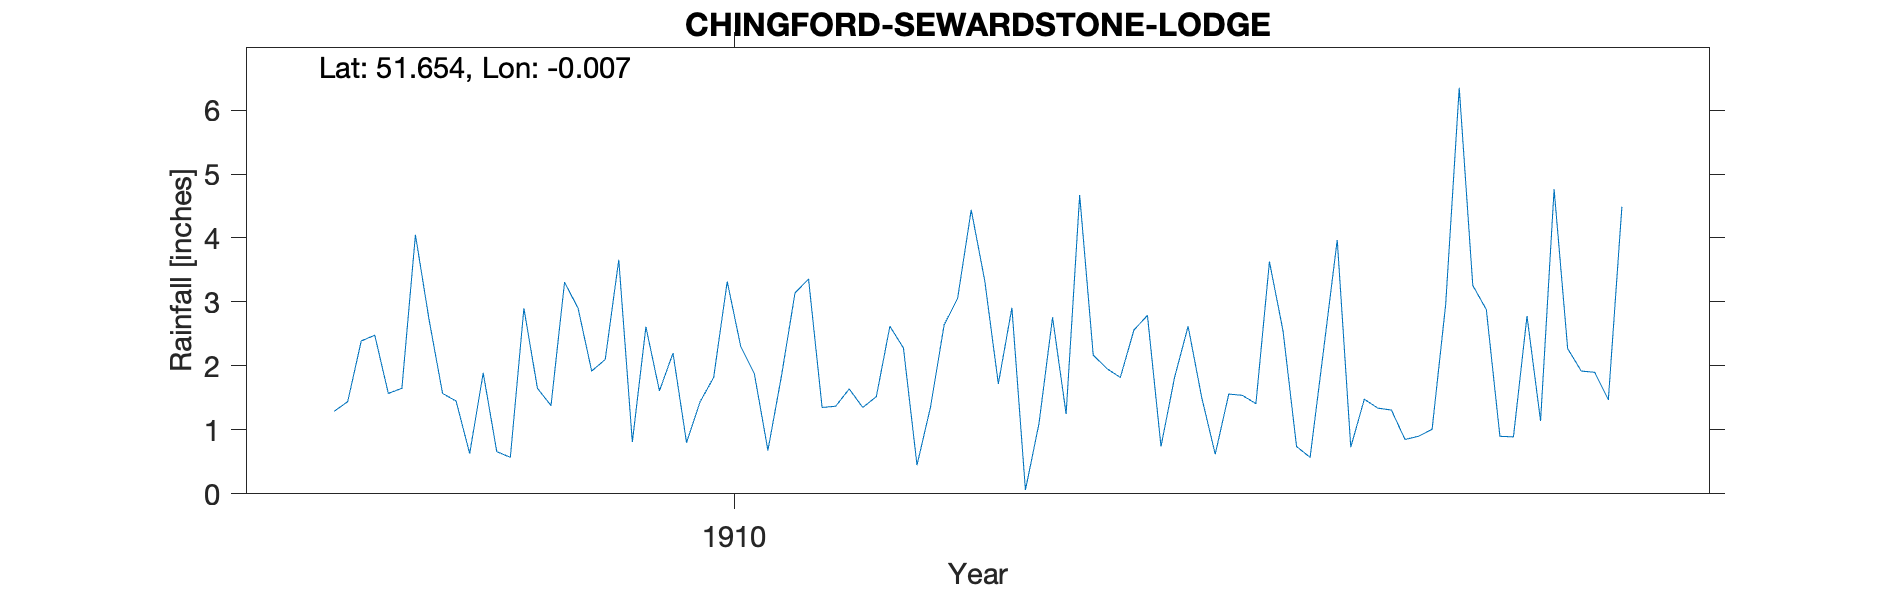

Data behind this chart, as committed beside it:
CHINGFORD-SEWARDSTONE-LODGE, , , , , , , , , , , , , , , , , , , , 
Grid ref, TQ 380969, Long, -0.006528, Lat, 51.65, Elevation, 105, ft, , , , , , , , , , , , 
Station no, RR7400, , , , , , , , , , , , , , , , , , , 
, 1900, 1901, 1902, 1903, 1904, 1905, 1906, 1907, 1908, 1909, 1910, 1911, 1912, 1913, 1914, 1915, 1916, 1917, 1918, 1919
January, , , , , , , , , 1.29, 0.66, 1.61, 1.35, 3.33, 2.79, 0.57, 3.26, , , , 
February, , , , , , , , , 1.44, 0.57, 2.2, 1.37, 1.72, 0.74, 2.26, 2.88, , , , 
March, , , , , , , , , 2.39, 2.9, 0.8, 1.64, 2.91, 1.82, 3.97, 0.9, , , , 
April, , , , , , , , , 2.48, 1.65, 1.44, 1.35, 0.06, 2.62, 0.73, 0.89, , , , 
May, , , , , , , , , 1.57, 1.38, 1.82, 1.52, 1.1, 1.51, 1.48, 2.78, , , , 
June, , , , , , , , , 1.65, 3.31, 3.32, 2.62, 2.76, 0.62, 1.34, 1.14, , , , 
July, , , , , , , , , 4.05, 2.9, 2.3, 2.28, 1.25, 1.56, 1.31, 4.76, , , , 
August, , , , , , , , , 2.73, 1.92, 1.88, 0.45, 4.67, 1.54, 0.85, 2.27, , , , 
September, , , , , , , , , 1.57, 2.1, 0.68, 1.36, 2.17, 1.41, 0.9, 1.92, , , , 
October, , , , , , , , , 1.45, 3.66, 1.84, 2.64, 1.96, 3.63, 1.01, 1.9, , , , 
November, , , , , , , , , 0.63, 0.81, 3.14, 3.06, 1.82, 2.55, 2.96, 1.47, , , , 
December, , , , , , , , , 1.89, 2.61, 3.36, 4.44, 2.56, 0.74, 6.35, 4.49, , , , 
Total, , , , , , , , , 23.14, 24.47, 24.39, 24.08, 26.31, 21.53, 23.73, 28.66, , , , 
Elevation estimated from OS map, , , , , , , , , , , , , , , , , , , , 
